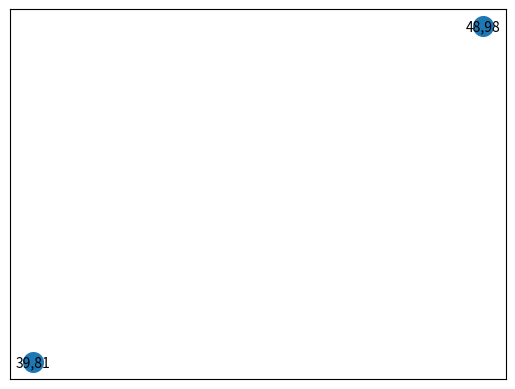
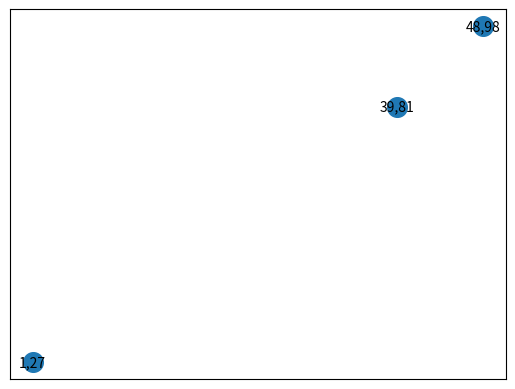
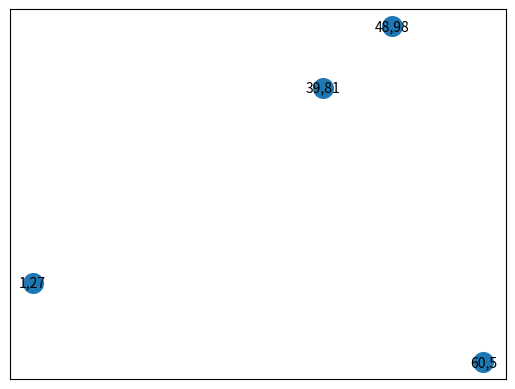
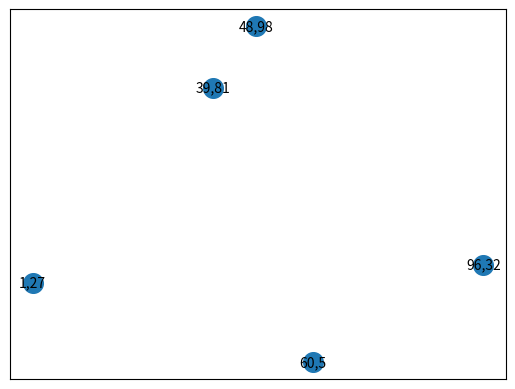
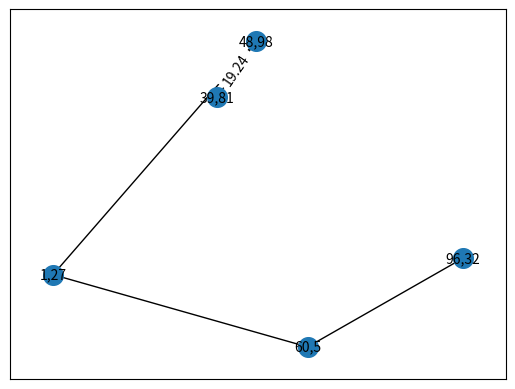
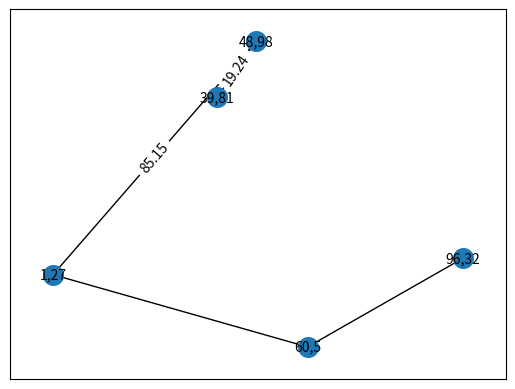
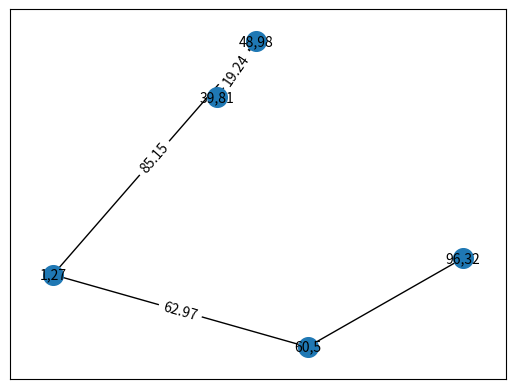
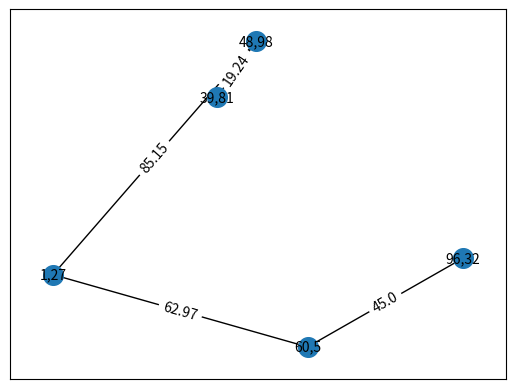

Generate these figures, in order, with matplotlib:
import math
import random
import sys

import matplotlib.pyplot as plt
import networkx as nx


def close_connection(key, keys, pos):
    min_distance = sys.maxsize
    min_connection_key = key
    for key_connect in keys:
        if key_connect != key and (key, key_connect) not in G.edges and (key_connect, key) not in G.edges:
            current_distance = math.sqrt(
                (pos[key][0] - pos[key_connect][0]) ** 2 + (pos[key_connect][1] - pos[key][1]) ** 2)
            if min_distance > current_distance:
                min_distance = current_distance
                min_connection_key = key_connect

    return min_connection_key


def find_random_positions(random_seed, graph_width, graph_length, size):
    random.seed(random_seed)
    pos = {}
    while len(pos) < graph_element_number:
        location = (random.randint(0, graph_width), random.randint(0, graph_length))
        if location not in pos.values():
            location_name = str(location[0]) + ',' + str(location[1])
            pos[location_name] = location
    return pos


# Graph properties
graph_length = 100
graph_width = 100
graph_element_number = 5

pos = find_random_positions(25, graph_width, graph_length, graph_element_number)

G = nx.Graph()

# Constrain edges
keys = list(pos.keys())
edges = []
min_connection_key = keys[0]
for key in keys:

    if key == keys[0]:
        min_connection_key = close_connection(key, keys, pos)
    else:
        min_connection_key = close_connection(key, [i[0] for i in edges], pos)

    edges.append((key, min_connection_key))

# Plot diagram

for edge in edges:
    # Draw graph
    G.add_edge(edge[0], edge[1])
    label = str(
        round(
            math.sqrt(
                (pos[edge[0]][0] - pos[edge[1]][0]) ** 2 +
                (pos[edge[1]][1] - pos[edge[0]][1]) ** 2),
            2))
    G.add_weighted_edges_from([(edge[0], edge[1], label)])
    nx.set_node_attributes(G, pos, 'coord')
    nx.draw_networkx_nodes(G, pos, node_size=200)
    nx.draw_networkx_labels(G, pos, font_size=10)
    plt.show()
    plt.pause(1)

pos_show = {}
labels = {}
full_labels = nx.get_edge_attributes(G, 'weight')
for label_key in full_labels.keys():
    nx.set_node_attributes(G, pos, 'coord')
    nx.draw_networkx_nodes(G, pos, node_size=200)
    nx.draw_networkx_labels(G, pos, font_size=10)
    labels[label_key] = full_labels[label_key]
    pos_show[label_key[0]] = pos[label_key[0]]
    pos_show[label_key[1]] = pos[label_key[1]]
    nx.draw_networkx_edges(G, pos)
    nx.draw_networkx_edge_labels(G, pos_show, edge_labels=labels)
    plt.show()
    plt.pause(1)
